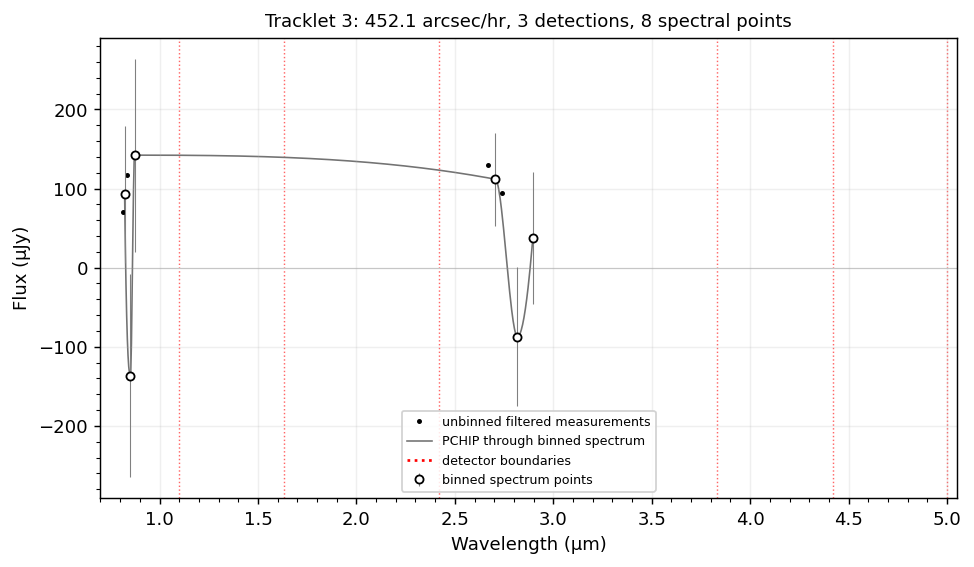

The file beside this chart, header and first rows:
wavelength_um, flux_jy, err_jy, detector, n_points
0.8226, 9.25556862025996e-05, 8.658007460977886e-05, 1, 2
0.8522, -0.0001364, 0.0001284, 1, 1
0.8729, 0.0001422, 0.000122, 1, 1
2.706, 0.0001118, 5.895630428751439e-05, 4, 2
2.818, -8.715626780669795e-05, 8.764556416639137e-05, 4, 1
2.896, 3.7390368993475667e-05, 8.306045726177519e-05, 4, 1
